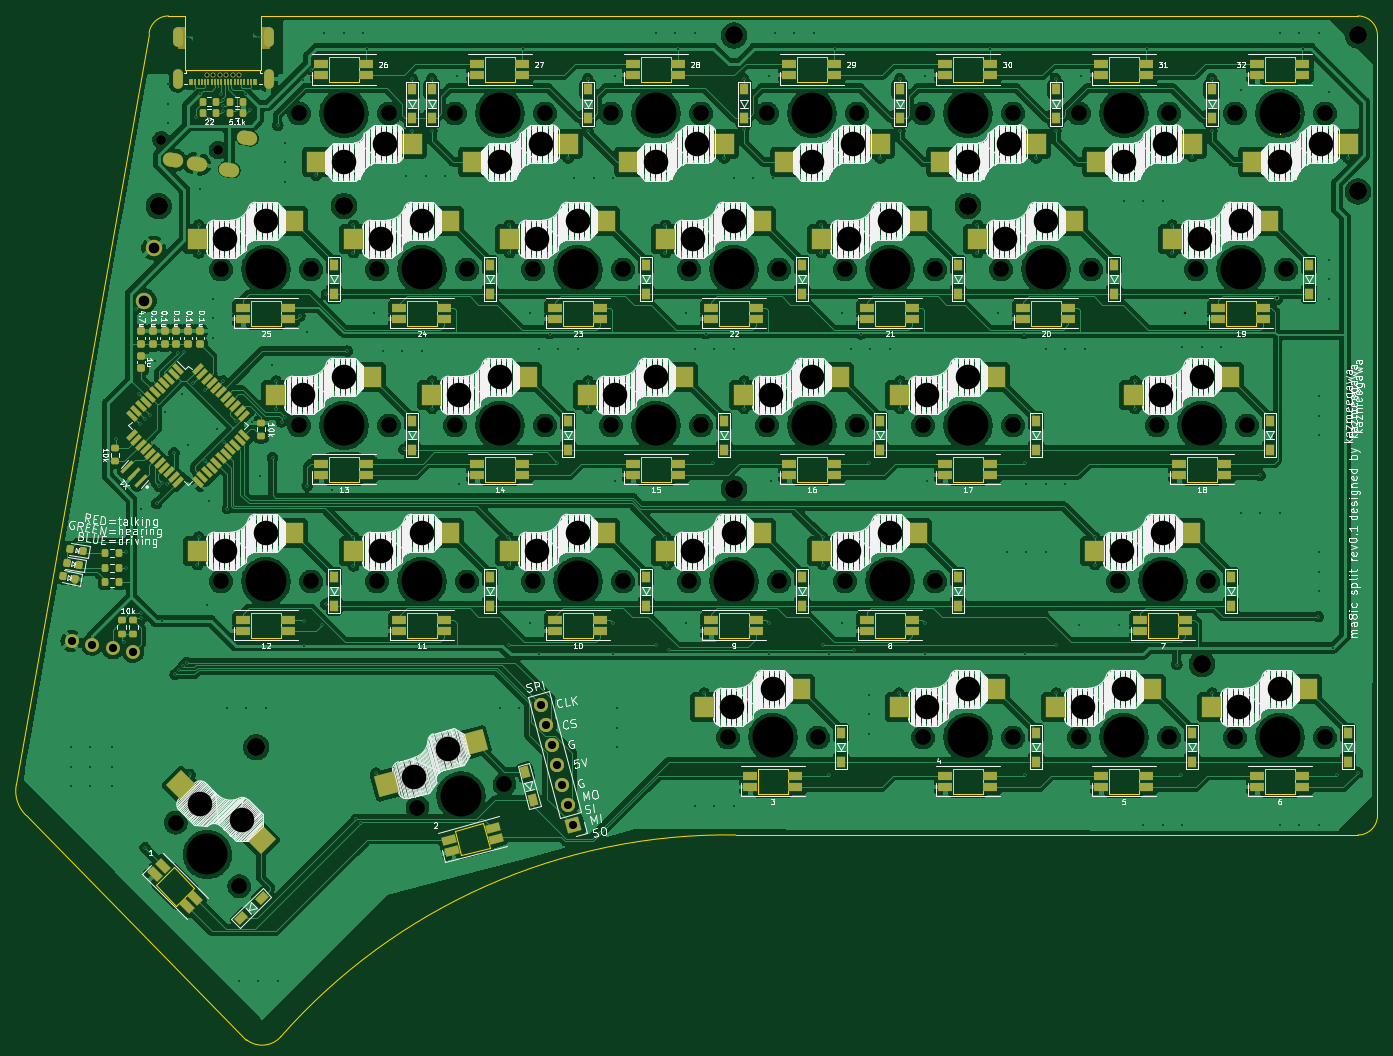
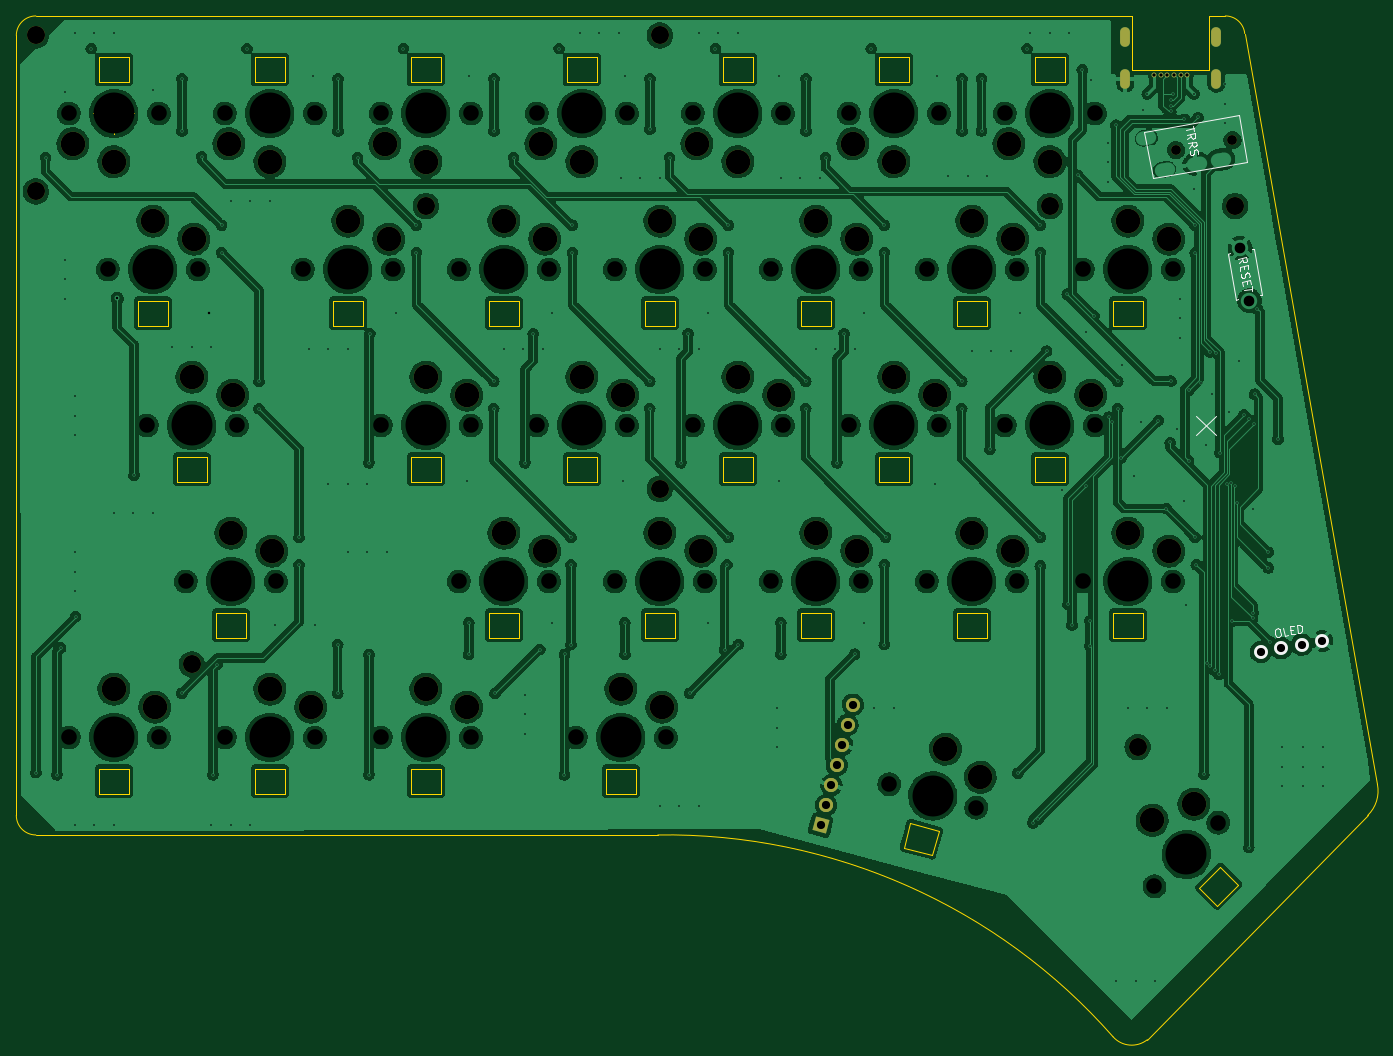
Circuit board: 10 layer files. Board 166.2 x 125.0 mm.
- bottom_copper: ma8ic_split_69_left-B_Cu.gbr (1032826 bytes)
- bottom_mask: ma8ic_split_69_left-B_Mask.gbr (5113 bytes)
- paste: ma8ic_split_69_left-B_Paste.gbr (501 bytes)
- bottom_silk: ma8ic_split_69_left-B_Silkscreen.gbr (4720 bytes)
- outline: ma8ic_split_69_left-Edge_Cuts.gbr (9060 bytes)
- top_copper: ma8ic_split_69_left-F_Cu.gbr (955194 bytes)
- top_mask: ma8ic_split_69_left-F_Mask.gbr (20158 bytes)
- paste: ma8ic_split_69_left-F_Paste.gbr (21899 bytes)
- top_silk: ma8ic_split_69_left-F_Silkscreen.gbr (225131 bytes)
- drill: ma8ic_split_69_left.drl (9630 bytes)

=== bottom_copper: ma8ic_split_69_left-B_Cu.gbr (1032826 bytes, source omitted) ===
=== bottom_mask: ma8ic_split_69_left-B_Mask.gbr ===
G04 #@! TF.GenerationSoftware,KiCad,Pcbnew,(6.0.8)*
G04 #@! TF.CreationDate,2023-03-04T13:52:04+09:00*
G04 #@! TF.ProjectId,ma8ic_split_69_left,6d613869-635f-4737-906c-69745f36395f,0.1*
G04 #@! TF.SameCoordinates,Original*
G04 #@! TF.FileFunction,Soldermask,Bot*
G04 #@! TF.FilePolarity,Negative*
%FSLAX46Y46*%
G04 Gerber Fmt 4.6, Leading zero omitted, Abs format (unit mm)*
G04 Created by KiCad (PCBNEW (6.0.8)) date 2023-03-04 13:52:04*
%MOMM*%
%LPD*%
G01*
G04 APERTURE LIST*
G04 Aperture macros list*
%AMHorizOval*
0 Thick line with rounded ends*
0 $1 width*
0 $2 $3 position (X,Y) of the first rounded end (center of the circle)*
0 $4 $5 position (X,Y) of the second rounded end (center of the circle)*
0 Add line between two ends*
20,1,$1,$2,$3,$4,$5,0*
0 Add two circle primitives to create the rounded ends*
1,1,$1,$2,$3*
1,1,$1,$4,$5*%
%AMRotRect*
0 Rectangle, with rotation*
0 The origin of the aperture is its center*
0 $1 length*
0 $2 width*
0 $3 Rotation angle, in degrees counterclockwise*
0 Add horizontal line*
21,1,$1,$2,0,0,$3*%
G04 Aperture macros list end*
%ADD10C,0.600000*%
%ADD11O,1.200000X2.400000*%
%ADD12RotRect,1.700000X1.700000X195.000000*%
%ADD13HorizOval,1.700000X0.000000X0.000000X0.000000X0.000000X0*%
%ADD14C,3.000000*%
%ADD15C,2.200000*%
%ADD16C,1.200000*%
G04 APERTURE END LIST*
D10*
G04 #@! TO.C,J1*
X90392550Y-38156332D03*
X91192550Y-38156332D03*
X91992550Y-38156332D03*
X92792550Y-38156332D03*
X93592550Y-38156332D03*
X94392550Y-38156332D03*
D11*
X97942550Y-38606332D03*
X86842550Y-38606332D03*
X97942550Y-33556332D03*
X86842550Y-33556332D03*
G04 #@! TD*
D12*
G04 #@! TO.C,J4*
X135150367Y-129778100D03*
D13*
X134492967Y-127324648D03*
X133835566Y-124871197D03*
X133178166Y-122417745D03*
X132520766Y-119964294D03*
X131863365Y-117510842D03*
X131205965Y-115057390D03*
G04 #@! TD*
D14*
G04 #@! TO.C,SW6*
X145256250Y-48762510D03*
X150256250Y-46562510D03*
G04 #@! TD*
G04 #@! TO.C,SW33*
X89568261Y-127198181D03*
X94659430Y-129178080D03*
G04 #@! TD*
D15*
G04 #@! TO.C,*
X230981258Y-33337475D03*
G04 #@! TD*
D14*
G04 #@! TO.C,SW26*
X111681250Y-96312510D03*
X116681250Y-94112510D03*
G04 #@! TD*
G04 #@! TO.C,SW21*
X107156250Y-75062510D03*
X102156250Y-77262510D03*
G04 #@! TD*
D15*
G04 #@! TO.C,*
X84534260Y-54173457D03*
G04 #@! TD*
D14*
G04 #@! TO.C,SW20*
X126206250Y-75062510D03*
X121206250Y-77262510D03*
G04 #@! TD*
G04 #@! TO.C,SW28*
X216456250Y-115362510D03*
X221456250Y-113162510D03*
G04 #@! TD*
D15*
G04 #@! TO.C,*
X154781194Y-33337475D03*
G04 #@! TD*
D14*
G04 #@! TO.C,SW4*
X183356250Y-48762510D03*
X188356250Y-46562510D03*
G04 #@! TD*
G04 #@! TO.C,SW25*
X135731250Y-94112510D03*
X130731250Y-96312510D03*
G04 #@! TD*
G04 #@! TO.C,SW11*
X168831250Y-58212510D03*
X173831250Y-56012510D03*
G04 #@! TD*
G04 #@! TO.C,SW12*
X154781250Y-56012510D03*
X149781250Y-58212510D03*
G04 #@! TD*
G04 #@! TO.C,SW29*
X202406250Y-113162510D03*
X197406250Y-115362510D03*
G04 #@! TD*
G04 #@! TO.C,SW30*
X183356250Y-113162510D03*
X178356250Y-115362510D03*
G04 #@! TD*
D15*
G04 #@! TO.C,*
X230981258Y-52387475D03*
G04 #@! TD*
D14*
G04 #@! TO.C,SW2*
X226456250Y-46562510D03*
X221456250Y-48762510D03*
G04 #@! TD*
D15*
G04 #@! TO.C,*
X154781194Y-88701611D03*
G04 #@! TD*
D14*
G04 #@! TO.C,SW27*
X97631250Y-94112510D03*
X92631250Y-96312510D03*
G04 #@! TD*
G04 #@! TO.C,SW9*
X216693750Y-56012510D03*
X211693750Y-58212510D03*
G04 #@! TD*
G04 #@! TO.C,SW17*
X183356250Y-75062510D03*
X178356250Y-77262510D03*
G04 #@! TD*
G04 #@! TO.C,SW19*
X145256250Y-75062510D03*
X140256250Y-77262510D03*
G04 #@! TD*
G04 #@! TO.C,SW8*
X112156250Y-46562510D03*
X107156250Y-48762510D03*
G04 #@! TD*
G04 #@! TO.C,SW15*
X97631250Y-56012510D03*
X92631250Y-58212510D03*
G04 #@! TD*
D15*
G04 #@! TO.C,REF\u002A\u002A*
X183356218Y-54173457D03*
G04 #@! TD*
D14*
G04 #@! TO.C,SW10*
X187881250Y-58212510D03*
X192881250Y-56012510D03*
G04 #@! TD*
G04 #@! TO.C,SW16*
X211931250Y-75062510D03*
X206931250Y-77262510D03*
G04 #@! TD*
D15*
G04 #@! TO.C,REF\u002A\u002A*
X211931242Y-110132879D03*
G04 #@! TD*
D14*
G04 #@! TO.C,SW13*
X135731250Y-56012510D03*
X130731250Y-58212510D03*
G04 #@! TD*
G04 #@! TO.C,SW24*
X149781250Y-96312510D03*
X154781250Y-94112510D03*
G04 #@! TD*
G04 #@! TO.C,SW7*
X126206250Y-48762510D03*
X131206250Y-46562510D03*
G04 #@! TD*
G04 #@! TO.C,SW3*
X202406250Y-48762510D03*
X207406250Y-46562510D03*
G04 #@! TD*
G04 #@! TO.C,SW22*
X202168738Y-96312510D03*
X207168738Y-94112510D03*
G04 #@! TD*
G04 #@! TO.C,SW32*
X115656490Y-123926430D03*
X119916718Y-120507298D03*
G04 #@! TD*
G04 #@! TO.C,SW18*
X159306250Y-77262510D03*
X164306250Y-75062510D03*
G04 #@! TD*
G04 #@! TO.C,SW5*
X164306250Y-48762510D03*
X169306250Y-46562510D03*
G04 #@! TD*
D15*
G04 #@! TO.C,REF\u002A\u002A*
X107156154Y-54173457D03*
G04 #@! TD*
D14*
G04 #@! TO.C,SW14*
X111681250Y-58212510D03*
X116681250Y-56012510D03*
G04 #@! TD*
D15*
G04 #@! TO.C,REF\u002A\u002A*
X96440520Y-120253200D03*
G04 #@! TD*
D14*
G04 #@! TO.C,SW31*
X154543750Y-115362510D03*
X159543750Y-113162510D03*
G04 #@! TD*
G04 #@! TO.C,SW23*
X168831250Y-96312510D03*
X173831250Y-94112510D03*
G04 #@! TD*
D16*
G04 #@! TO.C,J2*
X84851158Y-46124842D03*
X91744812Y-47340380D03*
G04 #@! TD*
M02*

=== paste: ma8ic_split_69_left-B_Paste.gbr ===
G04 #@! TF.GenerationSoftware,KiCad,Pcbnew,(6.0.8)*
G04 #@! TF.CreationDate,2023-03-04T13:52:04+09:00*
G04 #@! TF.ProjectId,ma8ic_split_69_left,6d613869-635f-4737-906c-69745f36395f,0.1*
G04 #@! TF.SameCoordinates,Original*
G04 #@! TF.FileFunction,Paste,Bot*
G04 #@! TF.FilePolarity,Positive*
%FSLAX46Y46*%
G04 Gerber Fmt 4.6, Leading zero omitted, Abs format (unit mm)*
G04 Created by KiCad (PCBNEW (6.0.8)) date 2023-03-04 13:52:04*
%MOMM*%
%LPD*%
G01*
G04 APERTURE LIST*
G04 APERTURE END LIST*
M02*

=== bottom_silk: ma8ic_split_69_left-B_Silkscreen.gbr ===
G04 #@! TF.GenerationSoftware,KiCad,Pcbnew,(6.0.8)*
G04 #@! TF.CreationDate,2023-03-04T13:52:04+09:00*
G04 #@! TF.ProjectId,ma8ic_split_69_left,6d613869-635f-4737-906c-69745f36395f,0.1*
G04 #@! TF.SameCoordinates,Original*
G04 #@! TF.FileFunction,Legend,Bot*
G04 #@! TF.FilePolarity,Positive*
%FSLAX46Y46*%
G04 Gerber Fmt 4.6, Leading zero omitted, Abs format (unit mm)*
G04 Created by KiCad (PCBNEW (6.0.8)) date 2023-03-04 13:52:04*
%MOMM*%
%LPD*%
G01*
G04 APERTURE LIST*
%ADD10C,0.150000*%
%ADD11C,1.700000*%
G04 APERTURE END LIST*
D10*
X86915412Y-82153248D02*
X89296664Y-79771996D01*
X86915412Y-79771996D02*
X89296664Y-82153248D01*
G04 #@! TO.C,*
G04 #@! TO.C,SW1*
X84041245Y-61156158D02*
X83630172Y-60745199D01*
X84140473Y-60593410D02*
X83155665Y-60419762D01*
X83089513Y-60794927D01*
X83119871Y-60896987D01*
X83158497Y-60952152D01*
X83244020Y-61015585D01*
X83384707Y-61040392D01*
X83486767Y-61010034D01*
X83541931Y-60971408D01*
X83605365Y-60885886D01*
X83671517Y-60510721D01*
X83450973Y-61487260D02*
X83393090Y-61815529D01*
X83884135Y-62047174D02*
X83966824Y-61578218D01*
X82982017Y-61404570D01*
X82899327Y-61873526D01*
X83771088Y-62414070D02*
X83793176Y-62563026D01*
X83751831Y-62797504D01*
X83688398Y-62883026D01*
X83633233Y-62921653D01*
X83531173Y-62952010D01*
X83437382Y-62935473D01*
X83351860Y-62872039D01*
X83313233Y-62816874D01*
X83282875Y-62714814D01*
X83269056Y-62518963D01*
X83238698Y-62416903D01*
X83200071Y-62361738D01*
X83114549Y-62298305D01*
X83020758Y-62281767D01*
X82918698Y-62312124D01*
X82863533Y-62350751D01*
X82800100Y-62436273D01*
X82758755Y-62670751D01*
X82780843Y-62819707D01*
X83128483Y-63316188D02*
X83070601Y-63644457D01*
X83561645Y-63876103D02*
X83644335Y-63407147D01*
X82659527Y-63233499D01*
X82576838Y-63702455D01*
X82527224Y-63983828D02*
X82427996Y-64546576D01*
X83462418Y-64438850D02*
X82477610Y-64265202D01*
G04 #@! TO.C,J3*
X79500984Y-105789885D02*
X79313401Y-105756809D01*
X79211341Y-105787167D01*
X79101012Y-105864420D01*
X79021040Y-106043734D01*
X78963158Y-106372003D01*
X78976977Y-106567855D01*
X79054231Y-106678184D01*
X79139753Y-106741617D01*
X79327335Y-106774693D01*
X79429396Y-106744335D01*
X79539725Y-106667082D01*
X79619696Y-106487769D01*
X79677579Y-106159499D01*
X79663759Y-105963648D01*
X79586506Y-105853319D01*
X79500984Y-105789885D01*
X78014258Y-106543162D02*
X78483214Y-106625852D01*
X78656863Y-105641044D01*
X77776948Y-105969428D02*
X77448678Y-105911545D01*
X77217033Y-106402590D02*
X77685989Y-106485279D01*
X77859637Y-105500472D01*
X77390681Y-105417782D01*
X76794973Y-106328169D02*
X76968621Y-105343361D01*
X76734143Y-105302017D01*
X76585187Y-105324105D01*
X76474858Y-105401359D01*
X76411424Y-105486881D01*
X76331453Y-105666194D01*
X76306646Y-105806881D01*
X76320466Y-106002733D01*
X76350823Y-106104793D01*
X76428077Y-106215122D01*
X76560495Y-106286824D01*
X76794973Y-106328169D01*
G04 #@! TO.C,J2*
X89622844Y-44415564D02*
X89523616Y-44978311D01*
X90558038Y-44870586D02*
X89573230Y-44696938D01*
X90351314Y-46042976D02*
X89940240Y-45632017D01*
X90450541Y-45480229D02*
X89465733Y-45306581D01*
X89399582Y-45681745D01*
X89429939Y-45783806D01*
X89468566Y-45838970D01*
X89554088Y-45902404D01*
X89694775Y-45927211D01*
X89796835Y-45896853D01*
X89852000Y-45858226D01*
X89915433Y-45772704D01*
X89981585Y-45397539D01*
X90177665Y-47027784D02*
X89766592Y-46616825D01*
X90276893Y-46465036D02*
X89292085Y-46291388D01*
X89225933Y-46666553D01*
X89256291Y-46768613D01*
X89294918Y-46823778D01*
X89380440Y-46887211D01*
X89521127Y-46912018D01*
X89623187Y-46881661D01*
X89678352Y-46843034D01*
X89741785Y-46757512D01*
X89807937Y-46382347D01*
X90064618Y-47394680D02*
X90086707Y-47543635D01*
X90045362Y-47778113D01*
X89981928Y-47863636D01*
X89926764Y-47902262D01*
X89824704Y-47932620D01*
X89730912Y-47916082D01*
X89645390Y-47852649D01*
X89606764Y-47797484D01*
X89576406Y-47695424D01*
X89562586Y-47499572D01*
X89532228Y-47397512D01*
X89493602Y-47342348D01*
X89408080Y-47278914D01*
X89314288Y-47262376D01*
X89212228Y-47292734D01*
X89157064Y-47331361D01*
X89093630Y-47416883D01*
X89052285Y-47651361D01*
X89074374Y-47800317D01*
G04 #@! TO.C,SW1*
X81272944Y-65036784D02*
X81519146Y-65080196D01*
X81272944Y-65036784D02*
X82262739Y-59423380D01*
X82262739Y-59423380D02*
X82508941Y-59466792D01*
X84424329Y-65592458D02*
X85414124Y-59979054D01*
X85414124Y-59979054D02*
X85167922Y-59935642D01*
X84424329Y-65592458D02*
X84178127Y-65549046D01*
G04 #@! TO.C,J2*
X84025247Y-43034475D02*
X83018087Y-48746360D01*
X95596738Y-45074841D02*
X84025247Y-43034475D01*
X94589579Y-50786726D02*
X95596738Y-45074841D01*
X83018087Y-48746360D02*
X94589579Y-50786726D01*
G04 #@! TD*
D11*
G04 #@! TO.C,J3*
X81397761Y-108609717D03*
X78896349Y-108168650D03*
X76394937Y-107727584D03*
X73893525Y-107286517D03*
G04 #@! TD*
M02*

=== outline: ma8ic_split_69_left-Edge_Cuts.gbr (9060 bytes, source omitted) ===
=== top_copper: ma8ic_split_69_left-F_Cu.gbr (955194 bytes, source omitted) ===
=== top_mask: ma8ic_split_69_left-F_Mask.gbr (20158 bytes, source omitted) ===
=== paste: ma8ic_split_69_left-F_Paste.gbr (21899 bytes, source omitted) ===
=== top_silk: ma8ic_split_69_left-F_Silkscreen.gbr (225131 bytes, source omitted) ===
=== drill: ma8ic_split_69_left.drl (9630 bytes, source omitted) ===
